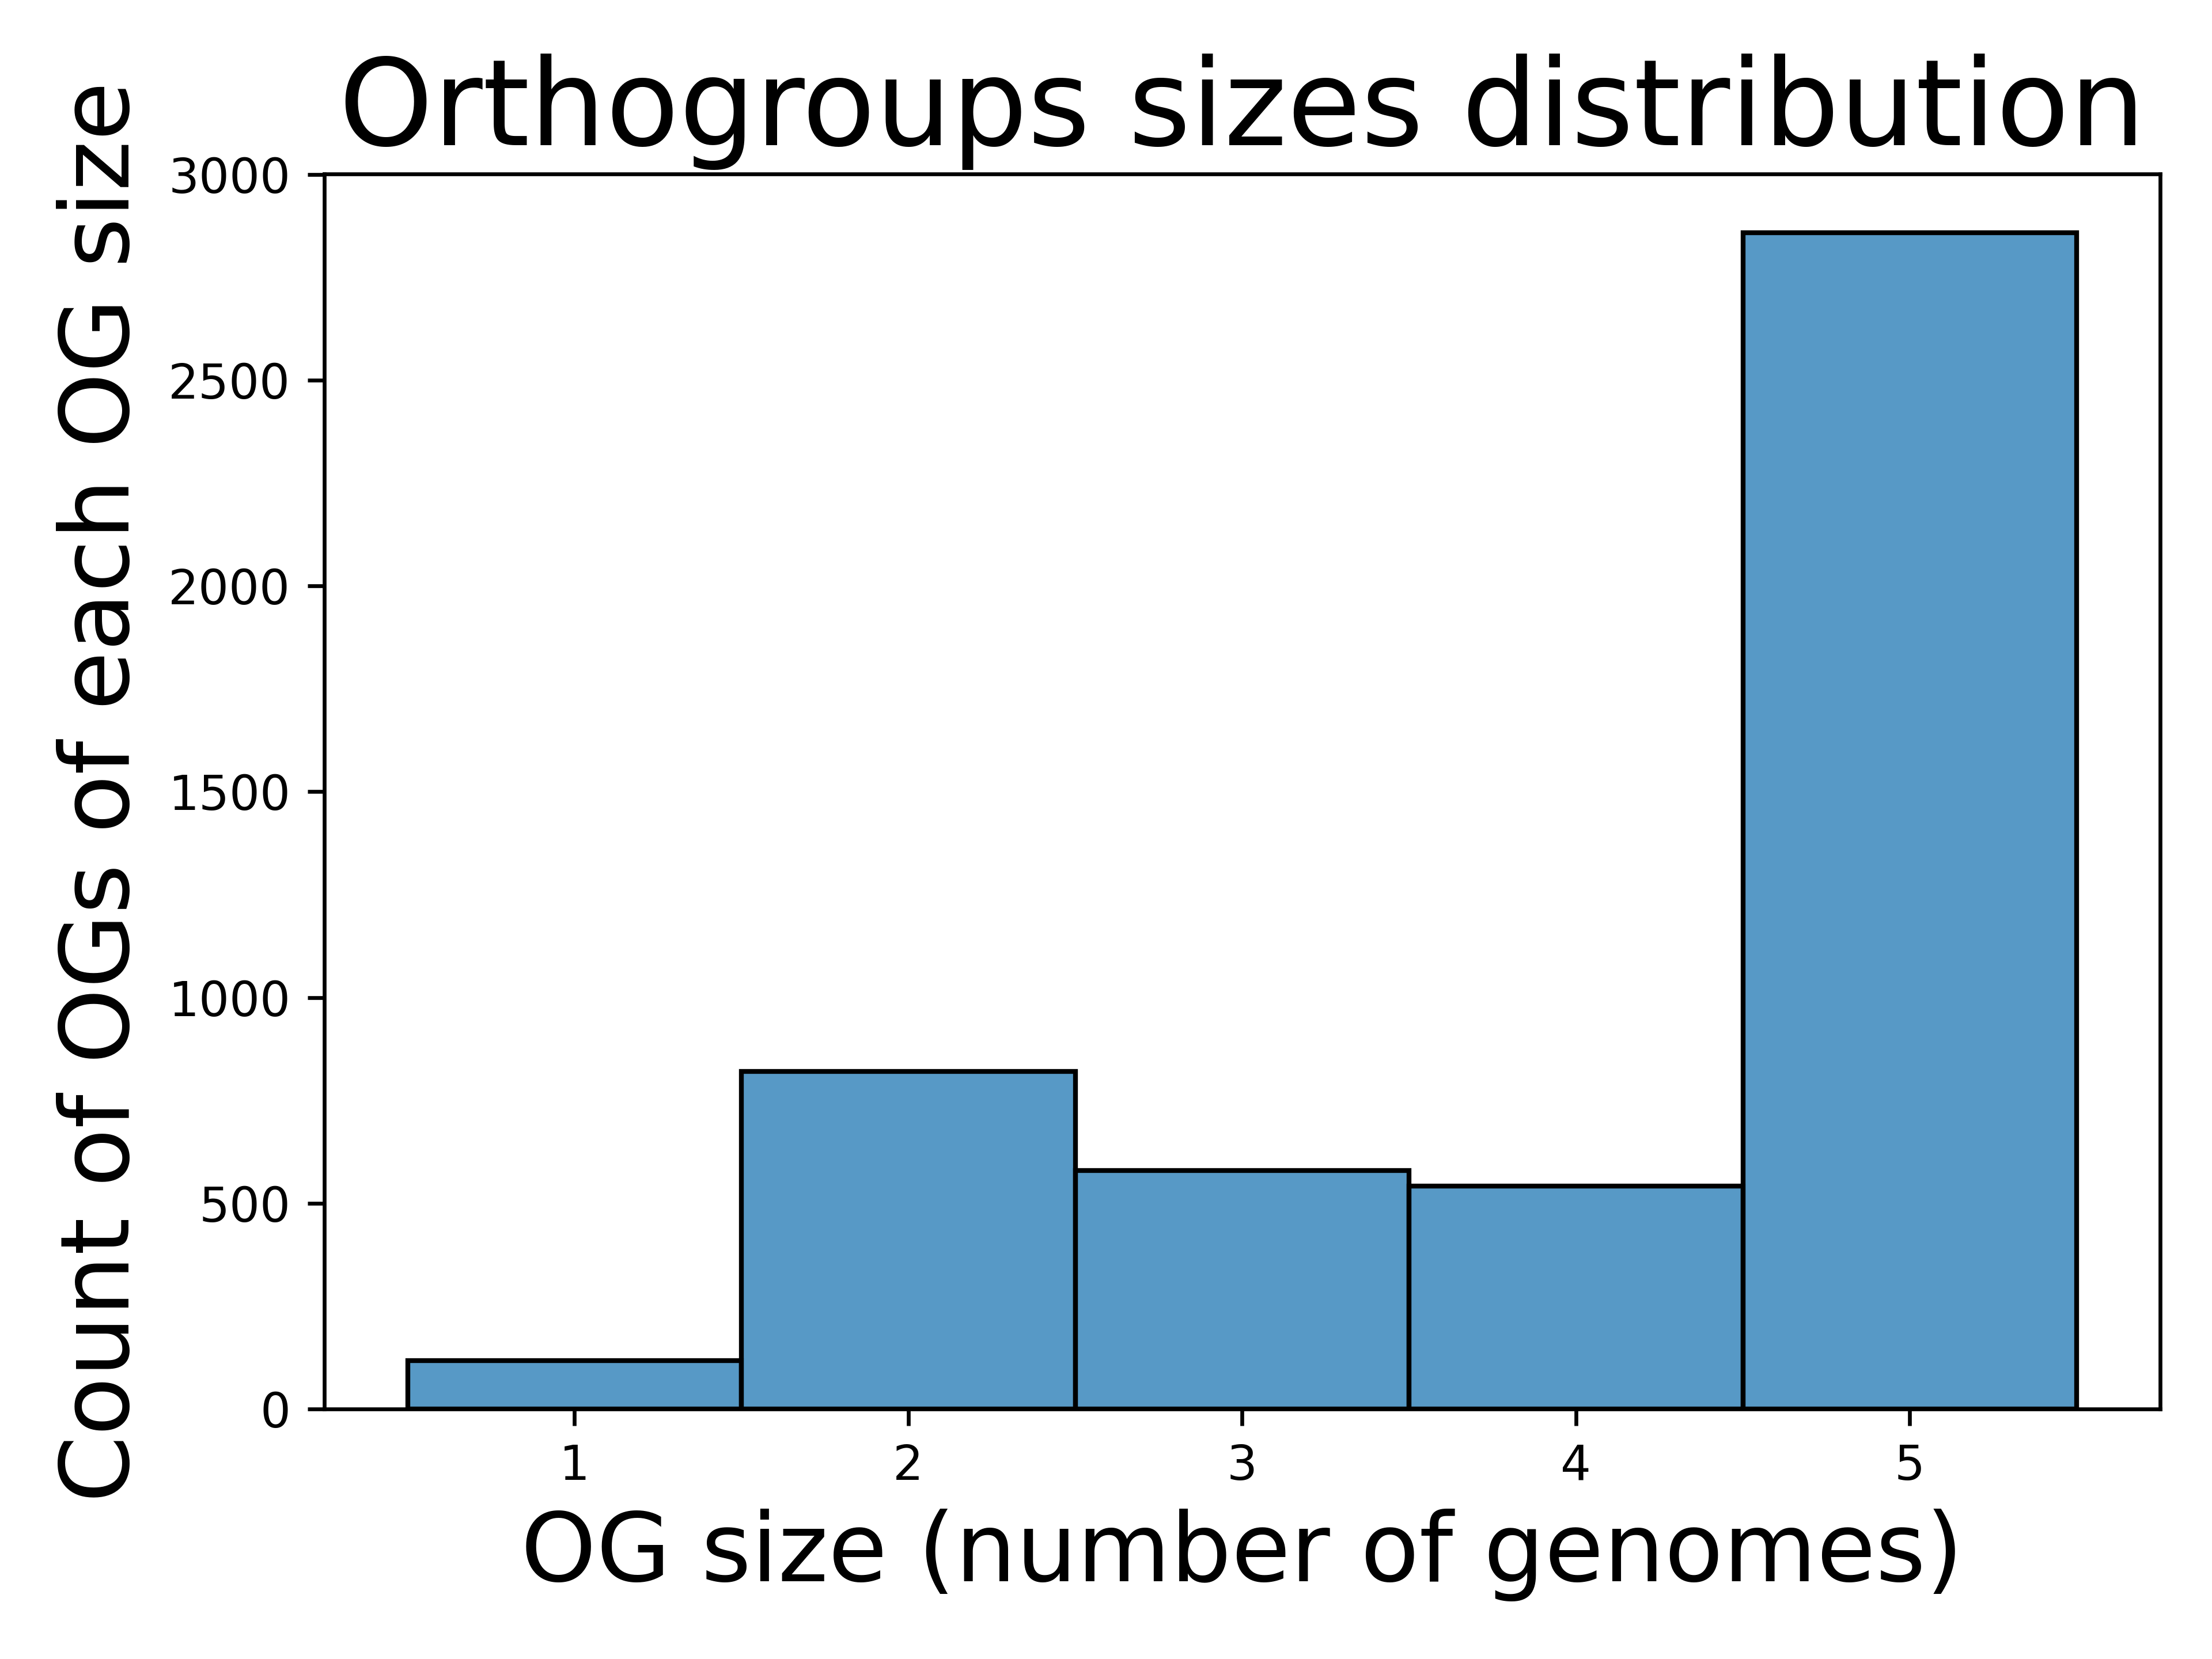

Values plotted in this chart, from the file beside it:
OG_name, OG size (number of genomes), OG size (total number of genes)
OG_0, 5, 5
OG_1, 5, 5
OG_2, 5, 5
OG_3, 4, 4
OG_4, 5, 5
OG_5, 4, 4
OG_6, 5, 5
OG_7, 5, 5
OG_8, 5, 5
OG_9, 5, 5
OG_10, 3, 3
OG_11, 5, 5
OG_12, 5, 5
OG_13, 5, 5
OG_14, 5, 5
OG_15, 5, 5
OG_16, 5, 5
OG_17, 5, 5
OG_18, 5, 5
OG_19, 5, 5
OG_20, 5, 5
OG_21, 5, 5
OG_22, 5, 5
OG_23, 5, 5
OG_24, 5, 5
OG_25, 5, 5
OG_26, 4, 4
OG_27, 5, 5
OG_28, 5, 5
OG_29, 5, 5
OG_30, 5, 5
OG_31, 5, 5
OG_32, 5, 5
OG_33, 5, 5
OG_34, 4, 4
OG_35, 5, 5
OG_36, 5, 5
OG_37, 5, 5
OG_38, 5, 5
OG_39, 5, 5
OG_40, 5, 5
OG_41, 5, 5
OG_42, 5, 5
OG_43, 5, 5
OG_44, 5, 5
OG_45, 5, 5
OG_46, 5, 5
OG_47, 5, 5
OG_48, 5, 5
OG_49, 5, 5
OG_50, 5, 5
OG_51, 5, 5
OG_52, 5, 5
OG_53, 5, 5
OG_54, 5, 5
OG_55, 5, 5
OG_56, 5, 5
OG_57, 4, 4
OG_58, 5, 5
OG_59, 5, 5
... 4,858 more rows
